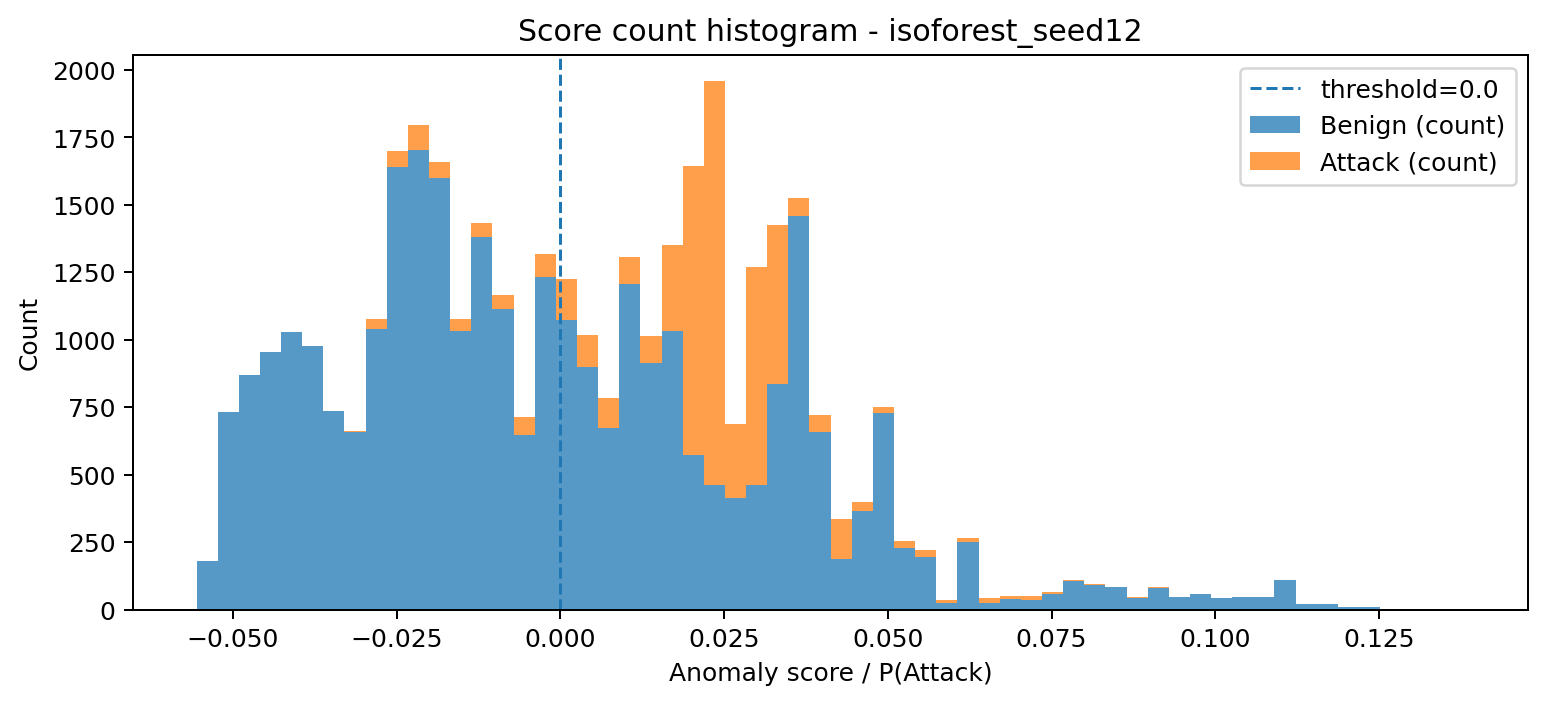

Values plotted in this chart, from the file beside it:
bin_left, bin_right, midpoint, count_benign, count_attack, count_total
-0.05554, -0.05231, -0.05392, 179, 0, 179
-0.05231, -0.04908, -0.05069, 733, 0, 733
-0.04908, -0.04585, -0.04747, 869, 0, 869
-0.04585, -0.04263, -0.04424, 953, 0, 953
-0.04263, -0.0394, -0.04101, 1027, 0, 1027
-0.0394, -0.03617, -0.03779, 977, 0, 977
-0.03617, -0.03295, -0.03456, 737, 0, 737
-0.03295, -0.02972, -0.03133, 656, 6, 662
-0.02972, -0.02649, -0.02811, 1039, 39, 1078
-0.02649, -0.02327, -0.02488, 1640, 58, 1698
-0.02327, -0.02004, -0.02165, 1701, 95, 1796
-0.02004, -0.01681, -0.01843, 1600, 56, 1656
-0.01681, -0.01359, -0.0152, 1031, 44, 1075
-0.01359, -0.01036, -0.01197, 1379, 54, 1433
-0.01036, -0.007132, -0.008746, 1112, 52, 1164
-0.007132, -0.003905, -0.005519, 646, 67, 713
-0.003905, -0.0006785, -0.002292, 1233, 84, 1317
-0.0006785, 0.002548, 0.000935, 1074, 149, 1223
0.002548, 0.005775, 0.004162, 897, 121, 1018
0.005775, 0.009002, 0.007389, 674, 111, 785
0.009002, 0.01223, 0.01062, 1204, 101, 1305
0.01223, 0.01546, 0.01384, 915, 100, 1015
0.01546, 0.01868, 0.01707, 1033, 316, 1349
0.01868, 0.02191, 0.0203, 571, 1072, 1643
0.02191, 0.02514, 0.02352, 460, 1496, 1956
0.02514, 0.02836, 0.02675, 413, 275, 688
0.02836, 0.03159, 0.02998, 461, 809, 1270
0.03159, 0.03482, 0.0332, 835, 589, 1424
0.03482, 0.03804, 0.03643, 1457, 68, 1525
0.03804, 0.04127, 0.03966, 656, 64, 720
0.04127, 0.0445, 0.04288, 186, 151, 337
0.0445, 0.04772, 0.04611, 364, 36, 400
0.04772, 0.05095, 0.04934, 727, 22, 749
0.05095, 0.05418, 0.05256, 229, 26, 255
0.05418, 0.05741, 0.05579, 193, 26, 219
0.05741, 0.06063, 0.05902, 24, 12, 36
0.06063, 0.06386, 0.06225, 249, 17, 266
0.06386, 0.06709, 0.06547, 24, 17, 41
0.06709, 0.07031, 0.0687, 40, 9, 49
0.07031, 0.07354, 0.07193, 35, 14, 49
0.07354, 0.07677, 0.07515, 57, 7, 64
0.07677, 0.07999, 0.07838, 107, 1, 108
0.07999, 0.08322, 0.08161, 90, 3, 93
0.08322, 0.08645, 0.08483, 82, 2, 84
0.08645, 0.08967, 0.08806, 43, 3, 46
0.08967, 0.0929, 0.09129, 81, 1, 82
0.0929, 0.09613, 0.09451, 45, 2, 47
0.09613, 0.09935, 0.09774, 58, 1, 59
0.09935, 0.1026, 0.101, 44, 0, 44
0.1026, 0.1058, 0.1042, 46, 1, 47
0.1058, 0.109, 0.1074, 45, 1, 46
0.109, 0.1123, 0.1106, 109, 0, 109
0.1123, 0.1155, 0.1139, 20, 0, 20
0.1155, 0.1187, 0.1171, 19, 1, 20
0.1187, 0.1219, 0.1203, 10, 0, 10
0.1219, 0.1252, 0.1236, 10, 1, 11
0.1252, 0.1284, 0.1268, 3, 0, 3
0.1284, 0.1316, 0.13, 1, 0, 1
0.1316, 0.1348, 0.1332, 3, 0, 3
0.1348, 0.1381, 0.1365, 3, 0, 3
